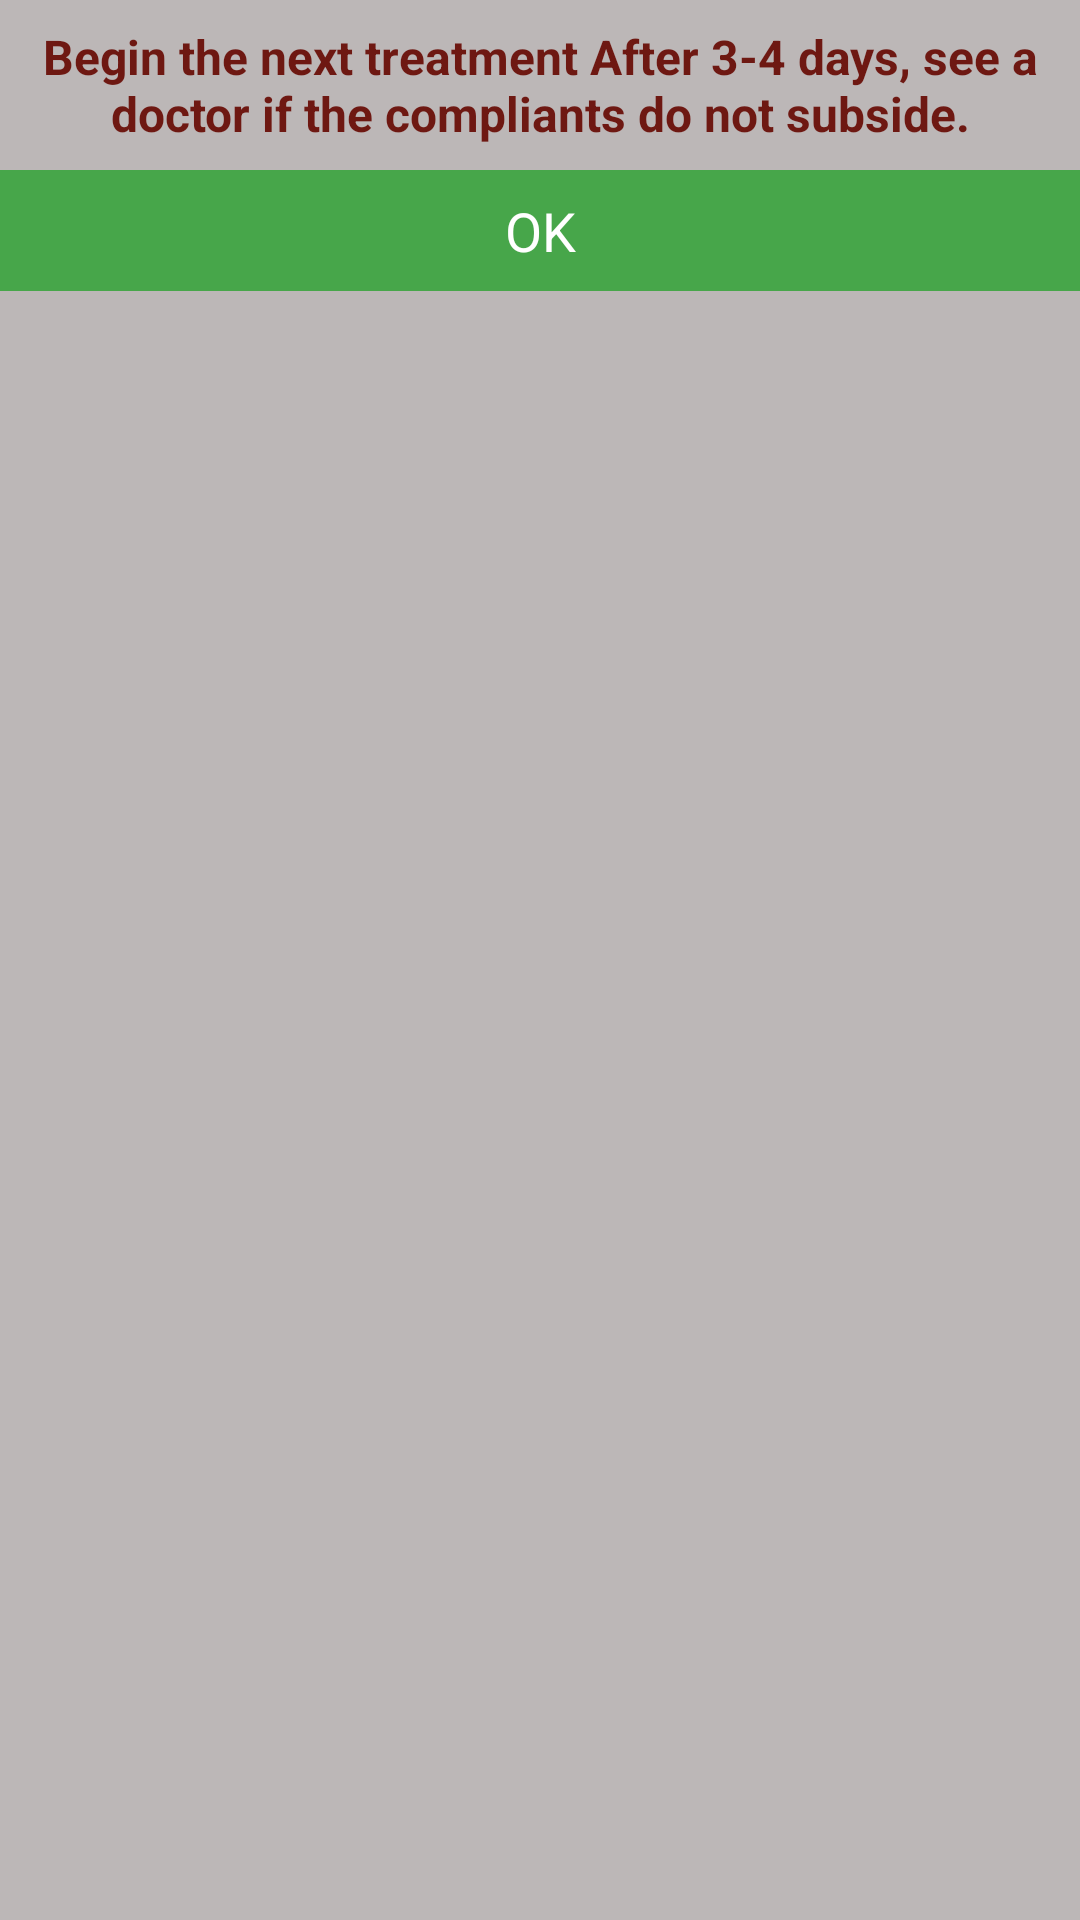

This screen was rendered from an Android layout file. Write that file and the resources it references.
<!-- AndroidManifest.xml: application theme AppTheme -->
<!-- res/layout/dialog_danger_alert_1.xml -->
<?xml version="1.0" encoding="utf-8"?>
<LinearLayout
    xmlns:android="http://schemas.android.com/apk/res/android" android:layout_width="match_parent"
    android:layout_height="match_parent"

    android:orientation="vertical"
    android:background="@color/new_gray">


    <TextView
        android:layout_width="match_parent"
        android:layout_height="wrap_content"
        android:text="@string/begin_the_next_treatment_after_3_4_days_see_a_doctor_if_the_pain_does_not_subside"
        android:textSize="16dp"
        android:textStyle="bold"
        android:padding="8dp"
        android:textColor="@color/deep_red"
        android:gravity="center"
        android:layout_above="@+id/txtOK"
        />

    <TextView
        android:id="@+id/txtOK"
        android:layout_width="match_parent"
        android:layout_height="wrap_content"
        android:layout_alignParentBottom="true"
        android:text="@string/ok"
        android:gravity="center"
        android:padding="8dp"
        android:background="@color/faint_green"
        android:textColor="@color/white"
        android:textSize="18dp"
        />



</LinearLayout>
<!-- resources referenced by this layout -->
<resources>
  <color name="deep_red">#6e1812</color>
  <color name="faint_green">#47A64A</color>
  <color name="new_gray">#bcb7b7</color>
  <color name="white">#ffffff</color>
  <string name="begin_the_next_treatment_after_3_4_days_see_a_doctor_if_the_pain_does_not_subside">Begin the next treatment After 3-4 days, see a doctor if the compliants do not subside.</string>
  <string name="ok">OK</string>
  <style name="AppTheme" parent="Theme.AppCompat.Light.DarkActionBar">
          
          <item name="colorPrimary">@color/colorPrimary</item>
          <item name="colorPrimaryDark">@color/colorPrimaryDark</item>
          <item name="colorAccent">@color/colorAccent</item>
      </style>
  <color name="colorPrimary">#008577</color>
  <color name="colorPrimaryDark">#00574B</color>
  <color name="colorAccent">#D81B60</color>
</resources>
